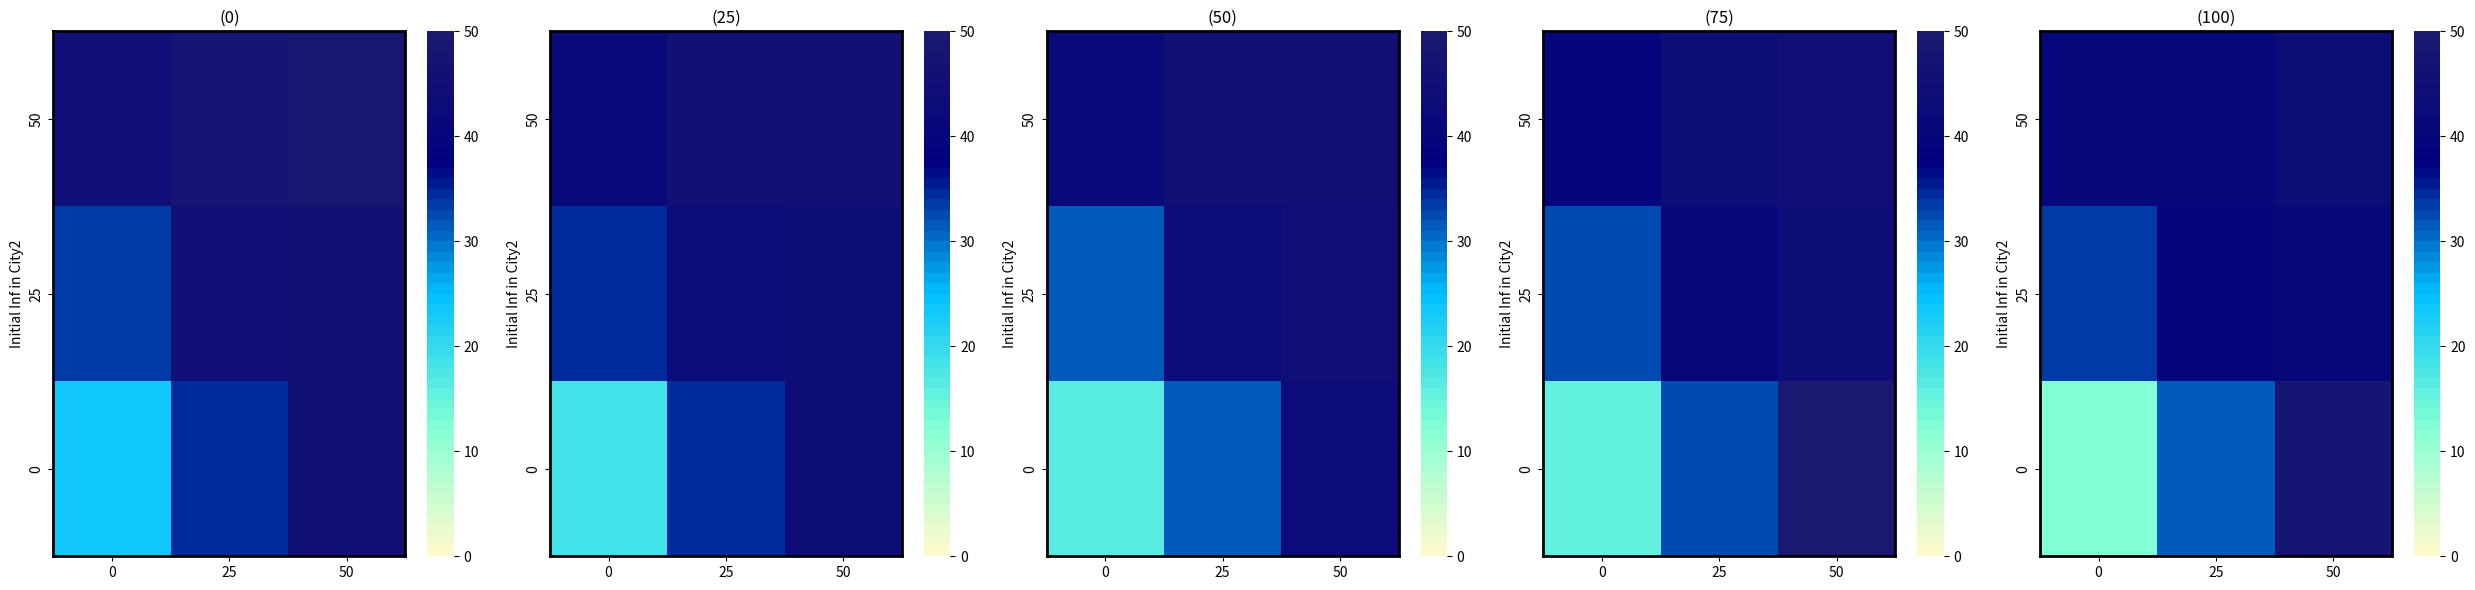

Source code (Python):
import pandas as pd
import matplotlib.pyplot as plt
import seaborn as sns
from matplotlib.colors import LinearSegmentedColormap, Normalize

# Example Data
data1 = {
    'Initial Inf in City2': ['50', '25', '0'],
    '0': [44, 33, 23],
    '25': [47, 44, 34],
    '50': [48, 45, 45]
}

data2 = {
    'Initial Inf in City2': ['50', '25', '0'],
    '0': [41, 34, 18],
    '25': [45, 42,34],
    '50': [45, 43, 43]
}

data3 = {
    'Initial Inf in City2': ['50', '25', '0'],
    '0': [41, 31, 16],
    '25': [45, 42, 31],
    '50': [45, 44, 42]
}
data4 = {
    'Initial Inf in City2': ['50', '25', '0'],
    '0': [39, 32, 15],
    '25': [43, 40, 32],
    '50': [44, 43, 49]
}
data5 = {
    'Initial Inf in City2': ['50', '25', '0'],
    '0': [40, 33, 12],
    '25': [40, 39, 31],
    '50': [43, 40, 47]
}

# Create a custom colormap (yellow to dark red)
colors = ["lemonchiffon", "aquamarine", "deepskyblue", "navy", "midnightblue"]
n_bins = 50
cmap = LinearSegmentedColormap.from_list(name='Custom', colors=colors, N=n_bins)

# Create subplots
fig, axes = plt.subplots(1, 5, figsize=(25, 6))

# Function to create heatmap for each dataset
def create_heatmap(data, ax, title):
    df = pd.DataFrame(data)
    df.set_index('Initial Inf in City2', inplace=True)
    sns.heatmap(df, annot=False, cmap=cmap, norm=Normalize(vmin=0, vmax=50), ax=ax)
    ax.set_title(title)
    for _, spine in ax.spines.items():
        spine.set_visible(True)
        spine.set_color('black')
        spine.set_linewidth(2)

# Create heatmaps
create_heatmap(data1, axes[0], '(0)')
create_heatmap(data2, axes[1], '(25)')
create_heatmap(data3, axes[2], '(50)')
create_heatmap(data4, axes[3], '(75)')
create_heatmap(data5, axes[4], '(100)')
# Adjust layout
plt.tight_layout()
plt.show()
